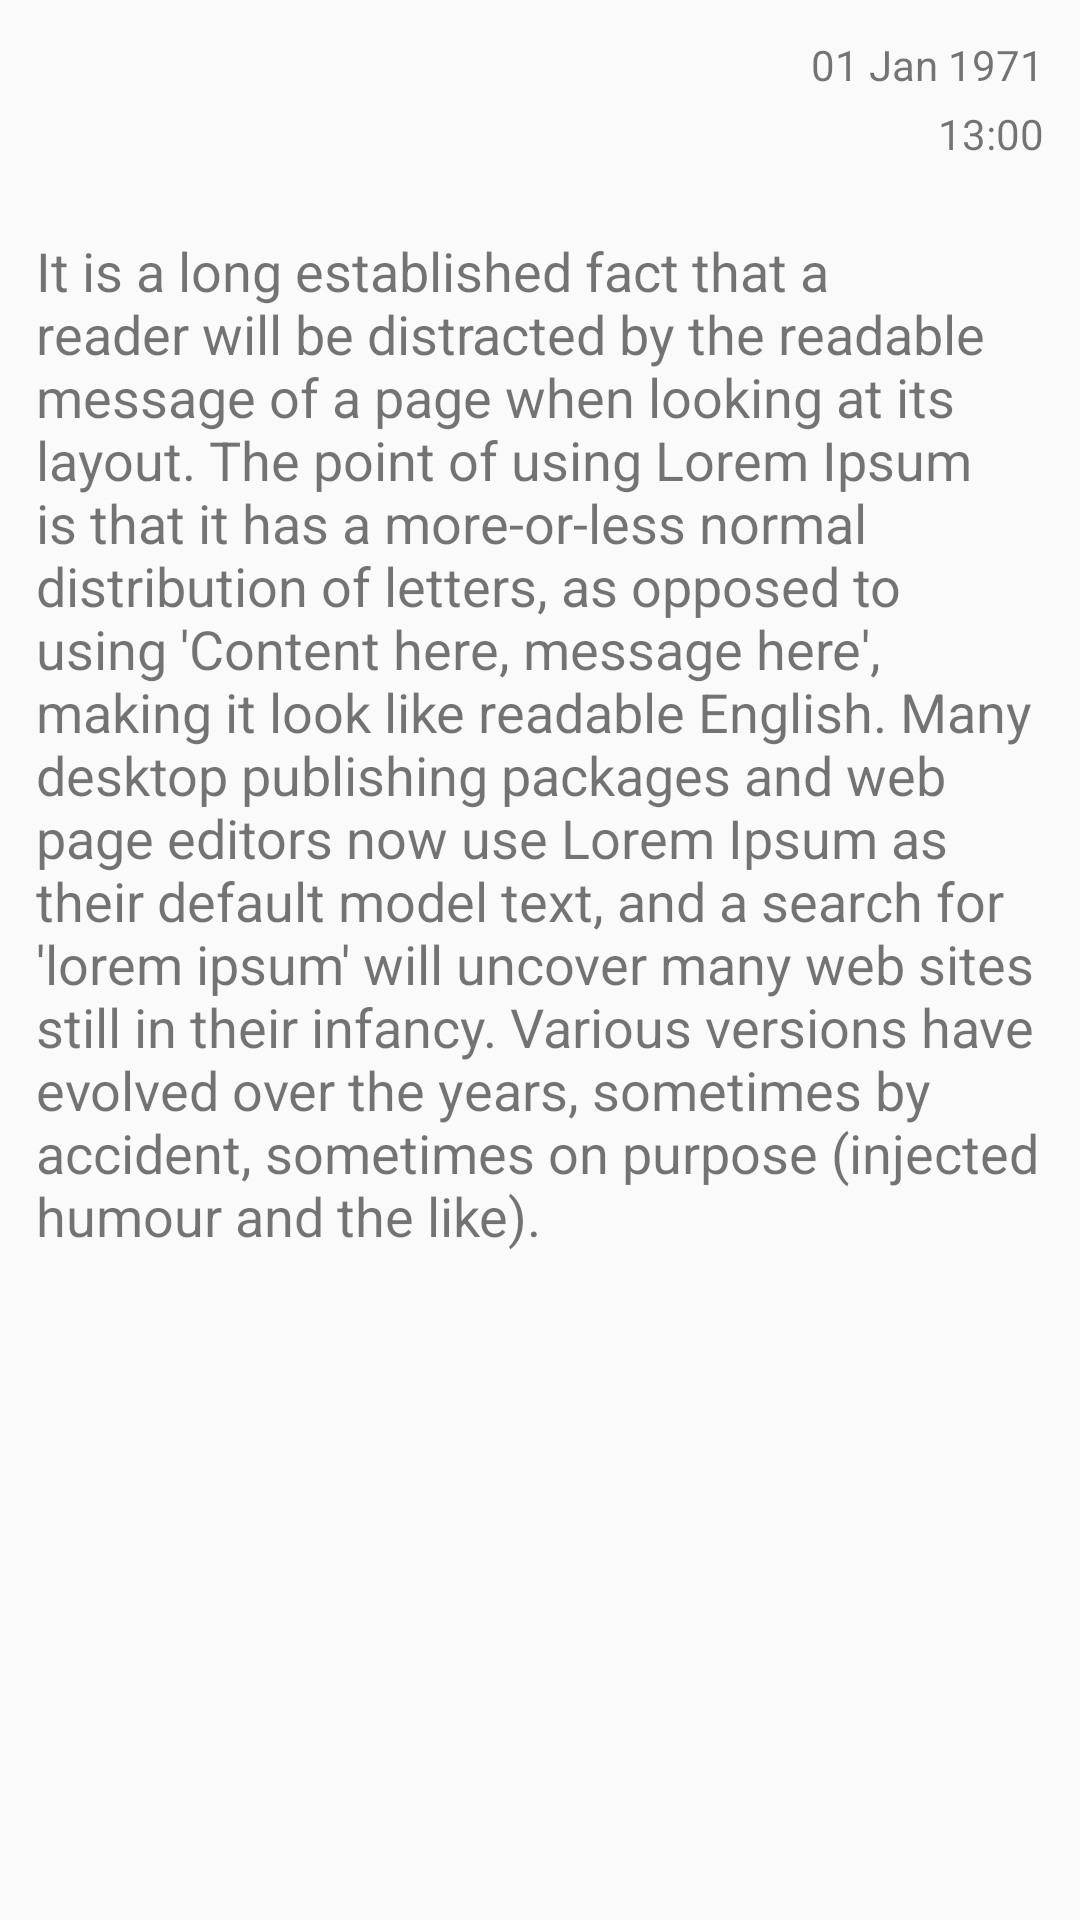

Write the Android layout XML for this screen, with the resource values it uses.
<!-- AndroidManifest.xml: application theme AppTheme -->
<!-- res/layout/activity_message_detail.xml -->
<?xml version="1.0" encoding="utf-8"?>
<LinearLayout
    xmlns:android="http://schemas.android.com/apk/res/android"
    xmlns:tools="http://schemas.android.com/tools"
    android:layout_width="match_parent"
    android:layout_height="match_parent"
    android:orientation="vertical"
    tools:context="com.timeandtidestudio.emergencybroadcast.MessageDetailActivity">

    <TextView
        android:layout_width="match_parent"
        android:layout_height="wrap_content"
        android:id="@+id/tvDate"
        android:text="01 Jan 1971"
        android:textSize="14sp" android:gravity="right"
        android:layout_marginTop="12dp" android:layout_marginRight="12dp"/>

    <TextView
        android:layout_width="match_parent"
        android:layout_height="wrap_content"
        android:id="@+id/tvHour"
        android:text="13:00"
        android:textSize="14sp" android:gravity="right"
        android:layout_marginBottom="12dp" android:layout_marginRight="12dp" android:layout_marginTop="4dp"/>

    <ScrollView
        android:layout_width="match_parent"
        android:layout_height="match_parent">
        <TextView
            android:layout_width="match_parent"
            android:layout_height="wrap_content"
            android:id="@+id/tvMessage"
            android:layout_margin="12dp"
            android:textSize="18sp"
            android:layout_alignParentLeft="true"
            android:layout_below="@id/tvDate"
            android:text="@string/lorem_ipsum"/>
    </ScrollView>

</LinearLayout>
<!-- resources referenced by this layout -->
<resources>
  <string name="lorem_ipsum">It is a long established fact that a reader will be distracted by the readable message of a page when looking at its layout. The point of using Lorem Ipsum is that it has a more-or-less normal distribution of letters, as opposed to using \'Content here, message here\', making it look like readable English. Many desktop publishing packages and web page editors now use Lorem Ipsum as their default model text, and a search for \'lorem ipsum\' will uncover many web sites still in their infancy. Various versions have evolved over the years, sometimes by accident, sometimes on purpose (injected humour and the like).</string>
  <style name="AppTheme" parent="Theme.AppCompat.Light.DarkActionBar">
          
          <item name="colorPrimary">@color/colorPrimary</item>
          <item name="colorPrimaryDark">@color/colorPrimaryDark</item>
          <item name="colorAccent">@color/colorAccent</item>
      </style>
  <color name="colorPrimary">#3F51B5</color>
  <color name="colorPrimaryDark">#303F9F</color>
  <color name="colorAccent">#FF4081</color>
</resources>
